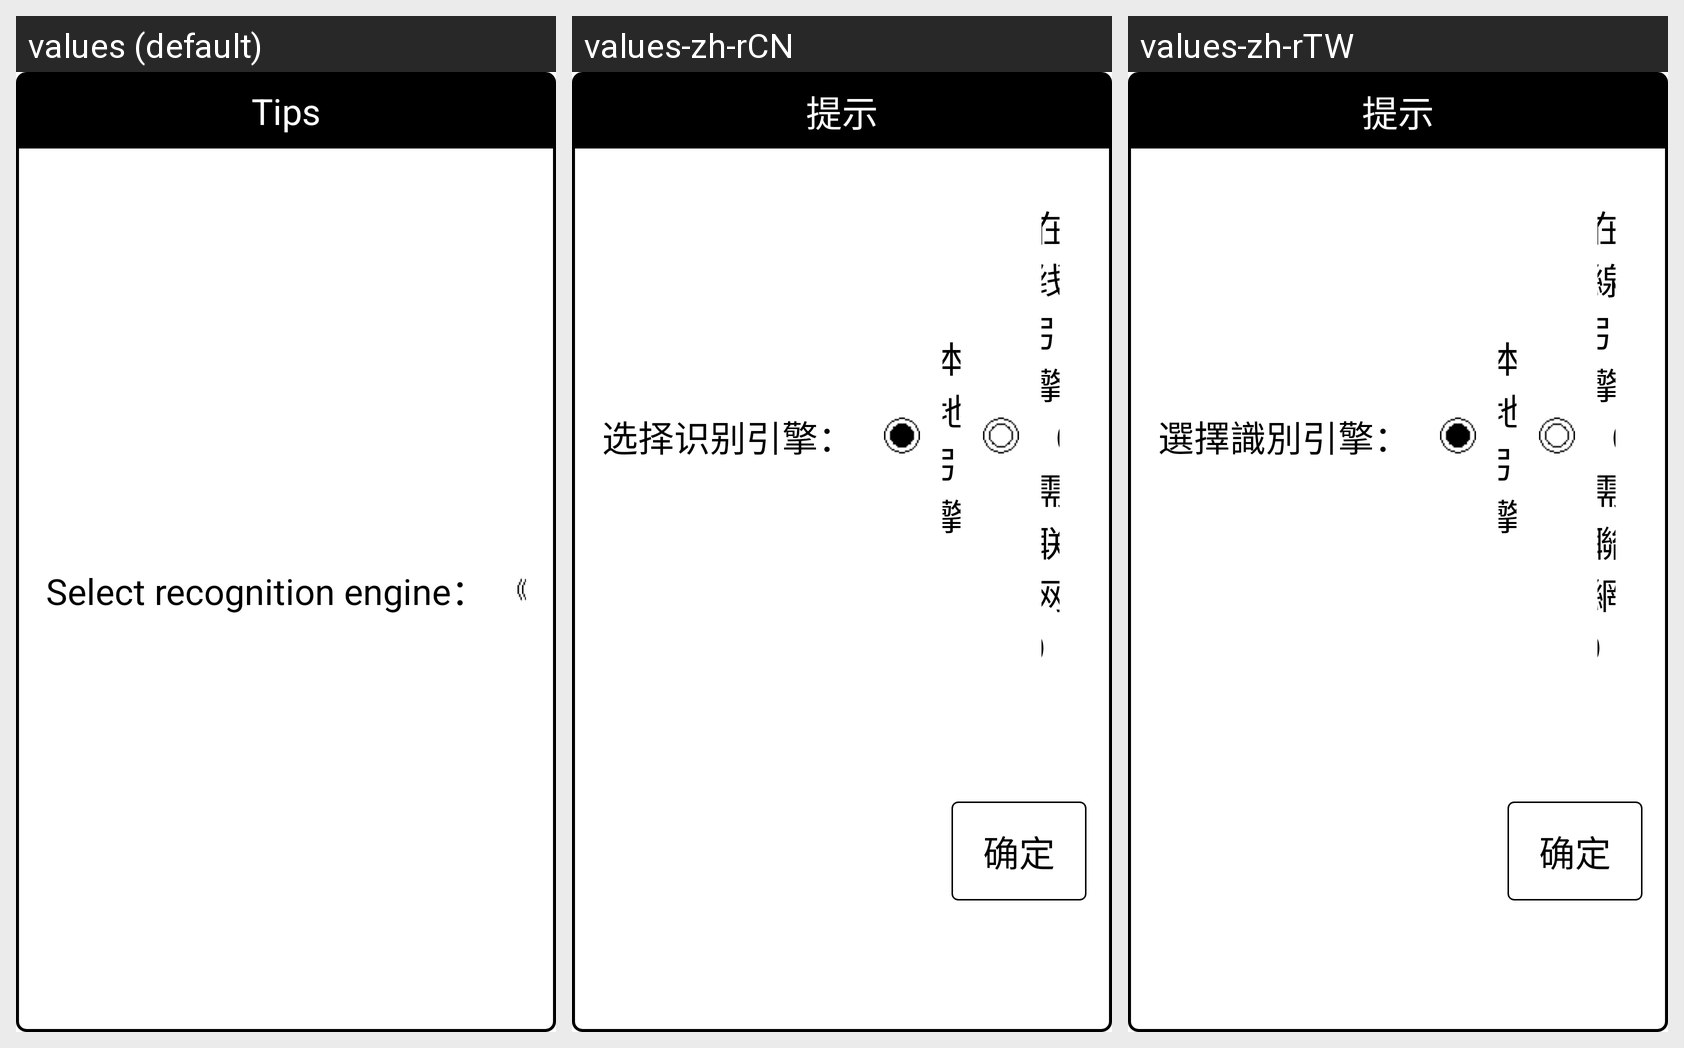

Translations of the strings shown on this Android screen, per locale in the grid:
Android screen res/layout/dialog_ocr_select2.xml rendered under 3 locales, left to right: values (default), values-zh-rCN, values-zh-rTW. Device: Nexus 5 (rendered at 1080×1920; each locale shown at half size, 540×960, under a caption strip naming it); theme ContentOverlay.
Strings drawn on this screen, with the default value and each locale's value (text and hints the layout hard-codes, and strings that could not be matched under every locale, appear in the picture but are not listed):

tips
  values: Tips
  values-zh-rCN: 提示
  values-zh-rTW: 提示

select_ocr_type
  values: Select recognition engine：
  values-zh-rCN: 选择识别引擎：
  values-zh-rTW: 選擇識別引擎：
